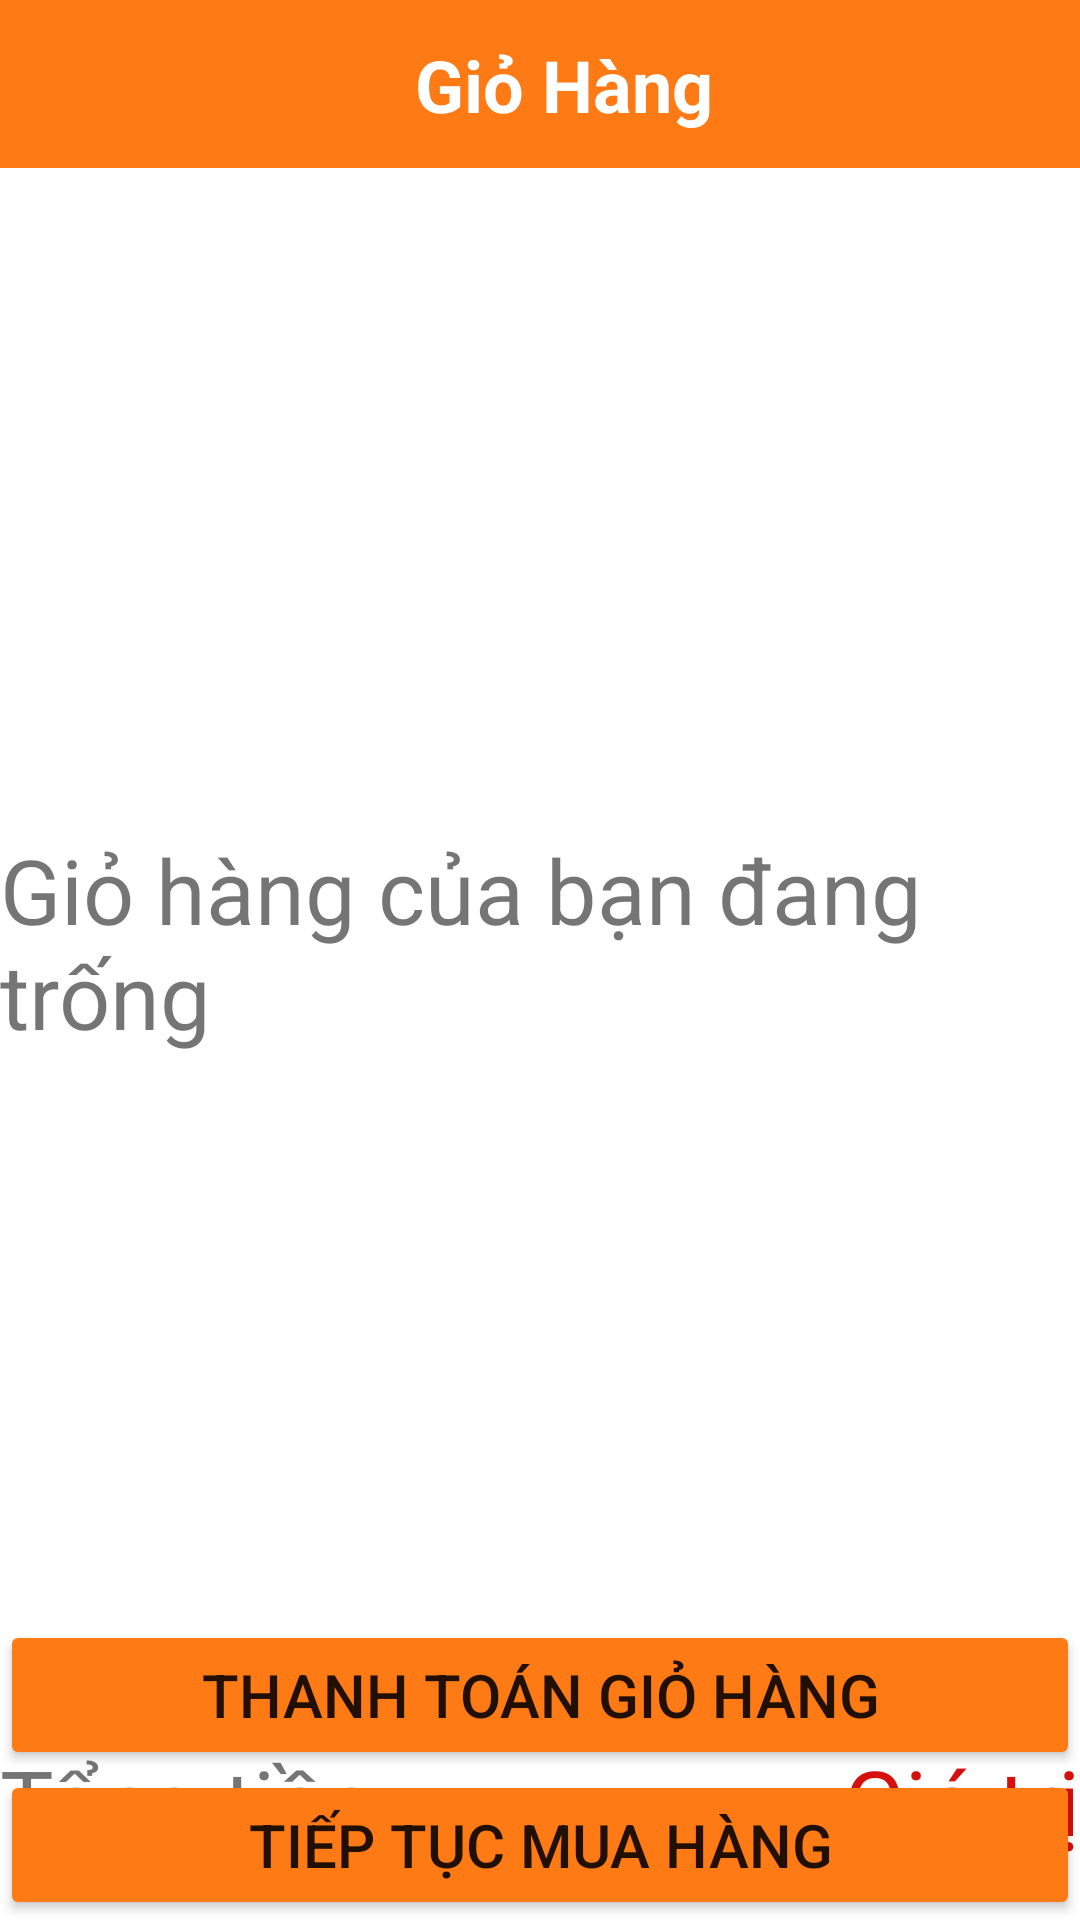

Produce the Android XML layout that renders to this screen, including the resource entries it uses.
<!-- AndroidManifest.xml: application theme Theme.MamMan -->
<!-- res/layout/activity_gio_hang.xml -->
<?xml version="1.0" encoding="utf-8"?>
<androidx.constraintlayout.widget.ConstraintLayout xmlns:android="http://schemas.android.com/apk/res/android"
    xmlns:app="http://schemas.android.com/apk/res-auto"
    xmlns:tools="http://schemas.android.com/tools"
    android:layout_width="match_parent"
    android:layout_height="match_parent"
    tools:context=".GioHangActivity">

    <androidx.constraintlayout.widget.ConstraintLayout
        android:id="@+id/constraintLayout"
        android:layout_width="match_parent"
        android:layout_height="wrap_content"
        app:layout_constraintEnd_toEndOf="parent"
        app:layout_constraintStart_toStartOf="parent"
        app:layout_constraintTop_toTopOf="parent"
        android:background="@color/colorOrange"
        >

        <ImageButton
            android:id="@+id/btback"
            android:layout_width="40dp"
            android:layout_height="40dp"
            android:layout_marginStart="8dp"
            android:layout_marginLeft="8dp"
            android:layout_marginTop="8dp"
            android:layout_marginBottom="8dp"
            android:background="@android:color/transparent"
            android:scaleType="centerCrop"
            android:tint="@color/white"
            app:layout_constraintBottom_toBottomOf="parent"
            app:layout_constraintStart_toStartOf="parent"
            app:layout_constraintTop_toTopOf="parent"
            app:srcCompat="@drawable/back_button_icon" />

        <TextView
            android:id="@+id/tvgiohang"
            android:layout_width="0dp"
            android:layout_height="wrap_content"
            android:layout_alignParentTop="true"
            android:layout_alignParentEnd="true"
            android:layout_alignParentRight="true"
            android:layout_alignParentBottom="true"
            android:layout_marginEnd="32dp"
            android:layout_marginRight="32dp"
            android:layout_toEndOf="@+id/imageButton"
            android:layout_toRightOf="@+id/imageButton"
            android:gravity="center"
            android:text="Giỏ Hàng"

            android:textColor="@color/white"
            android:textSize="24sp"
            android:textStyle="bold"
            app:layout_constraintBottom_toBottomOf="@+id/btback"
            app:layout_constraintEnd_toEndOf="parent"
            app:layout_constraintStart_toEndOf="@+id/btback"
            app:layout_constraintTop_toTopOf="@+id/btback" />

    </androidx.constraintlayout.widget.ConstraintLayout>


    <LinearLayout
        android:id="@+id/linearLayout3"
        android:layout_width="match_parent"
        android:layout_height="500dp"
        android:orientation="horizontal"
        android:layout_marginTop="8dp"
        app:layout_constraintEnd_toEndOf="parent"
        app:layout_constraintTop_toBottomOf="@+id/constraintLayout">

        <FrameLayout
            android:layout_width="match_parent"
            android:layout_height="match_parent">

            <TextView
                android:id="@+id/thongbao"
                android:layout_width="wrap_content"
                android:layout_height="wrap_content"
                android:layout_gravity="center"
                android:text="Giỏ hàng của bạn đang trống"
                android:textSize="30sp" />

            <androidx.recyclerview.widget.RecyclerView
                android:id="@+id/recyclerViewGioHang"
                android:layout_width="match_parent"
                android:layout_height="match_parent" />

            <ProgressBar
                android:id="@+id/progressBar"
                android:layout_width="wrap_content"
                android:layout_height="wrap_content"
                android:layout_gravity="center"
                />

        </FrameLayout>
    </LinearLayout>

    <LinearLayout
        android:id="@+id/linearLayout4"
        android:layout_width="match_parent"
        android:layout_height="wrap_content"
        android:layout_marginTop="16dp"
        android:orientation="horizontal"
        app:layout_constraintEnd_toEndOf="parent"
        app:layout_constraintStart_toStartOf="parent"
        app:layout_constraintTop_toBottomOf="@+id/linearLayout3">

        <LinearLayout
            android:layout_width="wrap_content"
            android:layout_height="wrap_content"
            android:layout_weight="1"
            android:gravity="left|center">

            <TextView
                android:layout_width="wrap_content"
                android:layout_height="wrap_content"
                android:text="Tổng tiền"
                android:textSize="30sp" />
        </LinearLayout>

        <LinearLayout
            android:layout_width="wrap_content"
            android:layout_height="wrap_content"
            android:layout_weight="5"
            android:gravity="right|center">

            <TextView
                android:id="@+id/tongtien"
                android:textColor="#D60F0F"
                android:layout_width="wrap_content"
                android:layout_height="wrap_content"
                android:text="Giá trị"
                android:textSize="30sp" />
        </LinearLayout>
    </LinearLayout>

    <LinearLayout
        android:orientation="vertical"
        android:layout_width="match_parent"
        android:layout_height="100dp"
        app:layout_constraintBottom_toBottomOf="parent"
        app:layout_constraintEnd_toEndOf="parent"
        app:layout_constraintStart_toStartOf="parent">
        <Button
            android:id="@+id/thanhtoan"
            android:backgroundTint="@color/colorOrange"
            android:layout_width="match_parent"
            android:layout_height="wrap_content"
            android:layout_weight="1"
            android:text="Thanh toán giỏ hàng"
            android:textSize="20sp"/>
        <Button
            android:id="@+id/tieptucmua"
            android:backgroundTint="@color/colorOrange"
            android:layout_width="match_parent"
            android:layout_height="wrap_content"
            android:layout_weight="1"
            android:text="Tiếp tục mua hàng"
            android:textSize="20sp"/>


    </LinearLayout>


</androidx.constraintlayout.widget.ConstraintLayout>
<!-- resources referenced by this layout -->
<resources>
  <color name="colorOrange">#FE7A15</color>
  <color name="white">#FFFFFFFF</color>
  <style name="Theme.MamMan" parent="Theme.MaterialComponents.DayNight.NoActionBar">
          
          <item name="colorPrimary">@color/purple_500</item>
          <item name="colorPrimaryVariant">@color/purple_700</item>
          <item name="colorOnPrimary">@color/white</item>
          
          <item name="colorSecondary">@color/teal_200</item>
          <item name="colorSecondaryVariant">@color/teal_700</item>
          <item name="colorOnSecondary">@color/black</item>
          
          <item name="android:statusBarColor" tools:targetApi="l">?attr/colorPrimaryVariant</item>
          
          <item name="android:windowDisablePreview">true</item>
      </style>
  <color name="purple_500">#FF6200EE</color>
  <color name="purple_700">#FF3700B3</color>
  <color name="teal_200">#FF03DAC5</color>
  <color name="teal_700">#FF018786</color>
  <color name="black">#FF000000</color>
</resources>
